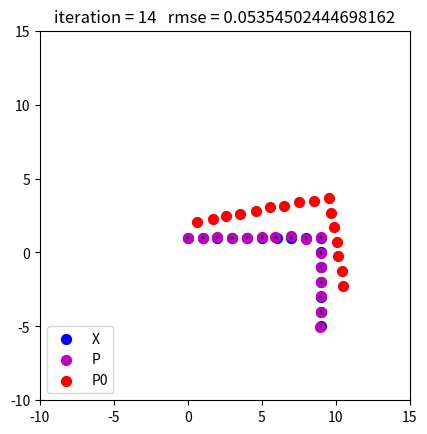

Here is the Python script that generated this plot:
# -*- coding: utf-8 -*-
"""
ICP framework

"""

import numpy as np
import math
import matplotlib.pyplot as plt
import time


def closest_point_matching(X, P):
  """Performs closest point matching of two point sets.
  
  Arguments:
  X -- reference point set
  P -- point set to be matched with the reference
  
  Output:
  P_matched -- reordered P, so that the elements in P match the elements in X
  """
  
  P_matched = P

  #TODO: implement
    
  return P_matched
  
  
def plot_icp(X, P, P0, i, e):
  
  plt.cla()
  plt.scatter(X[0,:],X[1,:],c='b',marker='o',s=50)
  plt.scatter(P[0,:],P[1,:],c='m',marker='o',s=50)
  plt.scatter(P0[0,:],P0[1,:],c='r',marker='o',s=50)
  plt.legend(('X','P','P0'),loc='lower left')
  plt.plot(np.vstack((X[0,:],P[0,:])),np.vstack((X[1,:],P[1,:])),c='k')
  plt.title("iteration = "+str(i)+"   rmse = "+str(e))
  plt.axis([-10,15,-10,15])
  plt.gca().set_aspect('equal',adjustable='box')
  plt.draw()
  time.sleep(0.5)
  
  
def icp(X, P, matching_flag=True):
  
  P0 = P
  
  plt.figure()
  plt.ion()
  plt.show()
  
  for i in range(0,15):
    
    #calculate RMSE
    e = 0
    for j in range(0,P.shape[1]):
      e = e+math.pow(P[0,j]-X[0,j],2)+math.pow(P[1,j]-X[1,j],2)
    e = math.sqrt(e/P.shape[1])
    
    #plot icp
    plot_icp(X,P,P0,i,e)
    
    #data association
    if matching_flag:
      P = closest_point_matching(X, P)
    
    #substract center of mass
    mx = np.transpose([np.mean(X,1)])
    mp = np.transpose([np.mean(P,1)])
    X_prime = X-mx
    P_prime = P-mp
    
    #singular value decomposition
    W = np.dot(X_prime,np.transpose(P_prime))
    U, s, V = np.linalg.svd(W)
    
    #calculate rotation and translation
    R = np.dot(U,V)
    
    #TODO: Check for reflection and correct if necessary
    
    t = mx-np.dot(R,mp)
    
    #apply transformation
    P = np.dot(R,P)+t
    
  plt.ioff()
  plt.show()
    
    
def main():
  
  #create reference data  
  X = np.array([[0, 1, 2, 3, 4, 5, 6, 7, 8, 9, 9, 9, 9, 9, 9, 9],
                [1, 1, 1, 1, 1, 1, 1, 1, 1, 1, 0,-1,-2,-3,-4,-5]])
    
  #add noise
  P = X+0.05*np.random.normal(0,1,X.shape)
  
  #translate
  P[0,:] = P[0,:]+1
  P[1,:] = P[1,:]+1
  
  #rotate
  theta1 =  10.0/360*2*np.pi
  theta2 = 110.0/360*2*np.pi
  rot1 = np.array([[math.cos(theta1),-math.sin(theta1)],
                   [math.sin(theta1),math.cos(theta1)]])
  rot2 = np.array([[math.cos(theta2),-math.sin(theta2)],
                   [math.sin(theta2),math.cos(theta2)]])
  
  #sets with known correspondences
  P1 = np.dot(rot1,P)
  P2 = np.dot(rot2,P)
  
  #sets with unknown correspondences
  P3 = np.transpose(np.random.permutation(np.transpose(P1)))
  P4 = np.transpose(np.random.permutation(np.transpose(P2)))
  
  #execute icp
  icp(X,P1,False)
  #icp(X,P2,False)
  #icp(X,P3,True)
  #icp(X,P4,True)
    
if __name__ == "__main__":
  main()
